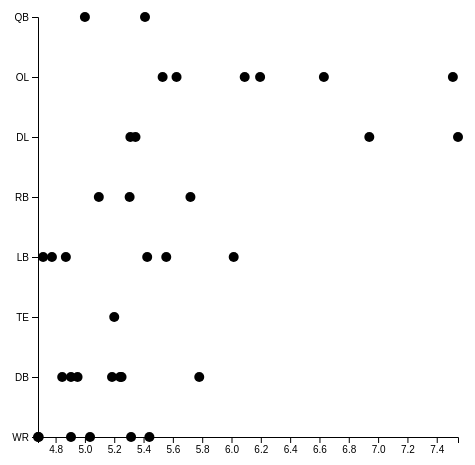
D3 v4 page, settled after 480 driven frames (8 s of simulated time); the page loaded 1 data file(s).


        var margin = {top: 30, right: 30, bottom: 30, left: 30};
        var width = 510- margin.left - margin.right;
        var height = 510 - margin.top - margin.bottom;

        //Dados
        /*var dataset = [
            ["Anderson José da Silva","DB", 4.845],
            ["Rodrigo Fidelis Dos Santos Lins","OL", 5.625],
            ["Pedro Sant'Ana Roiffé","WR",4.905],
            ["Teste", "QB", 5],
            ];
        */
        d3.csv('CombineBoard.csv', function(dataset) {
            dataset.forEach(function(d){
                d["AVG40"] = +d["AVG40"];
                d["AVG3"] = +d["AVG3"];

            });

            console.log(dataset);

        //Escalas
        var dataXinterval = d3.extent(dataset, d=>d["AVG40"]);
        var xScale = d3.scaleLinear().domain(dataXinterval).range([0, width-margin.left]);

        var dataYinterval = ["QB", "OL", "DL", "RB", "LB", "TE", "DB", "WR"];
        var yScale = d3.scaleOrdinal().domain(dataYinterval).range([0, 60, 120, 180, 240, 300, 360, 420, height-margin.top]);

        var mySVG = d3.select('svg')
        .append('g')
        .attr('transform', 'translate(' + margin.left + ',' + margin.top + ')');

        //scatterplots
        mySVG
        .selectAll()
        .data(dataset)
        .enter()
        .append('g')
        .attr('Class', d=>d["Atleta"])
        .append('circle')
        .attr("cx",d=>xScale(d["AVG40"]))
        .attr("cy",d=>yScale(d["Posição"]))
        .attr("r",5);

        mySVG
        .selectAll('g')
        .append('text')
        .text(d=>d["Atleta"])
        .attr('x', d=>xScale(d["AVG40"]))
        .attr('y', d=>yScale(d["Posição"])-5)
        .attr('display', 'none');


        var xAxisGroup = mySVG.append('g')
                                   .attr('class','xAxis')
                                   .attr('transform','translate(0,'+(height-margin.top)+')');
        var xAxis = d3.axisBottom(xScale);
        xAxisGroup.call(xAxis);


        var yAxisGroup = mySVG.append('g')
                                   .attr('class','yAxis')
                                   .attr('transform','translate(0, 0)');
        var yAxis = d3.axisLeft(yScale);
        yAxisGroup.call(yAxis);

        
        mySVG.selectAll('g')
            .on('mouseover',function(d){
            d3.select(this).select('circle').attr('fill', 'red');
            d3.select(this).select('text').attr('display', 'true');
            });
        
        mySVG.selectAll('g')
            .on('mouseout',function(d){
            d3.select(this).select('circle').attr('fill', 'black');
            d3.select(this).select('text').attr('display', 'none');
            });
        });
    

### data: CombineBoard.csv
Atleta, UM, Posição, Tempo 1, Tempo 2, AVG40, T2-T1, Tempo 1, Tempo 2, AVG3, T2-T1, 20yd
Anderson José da Silva, Defesa, DB, 4.75, 4.94, 4.845, 0.19, 9.06, 8.68, 8.87, -0.38", 5.19
Carlos Eduardo Monteiro, Defesa, DB, 5.25, 5.25, 5.25, 0, 8.38, 8.12, 8.25, -0.26", 4.81
Éricles Jean, Defesa, DB, 4.69, 5.12, 4.905, 0.43, 8.06, 7.81, 7.935, -0.25", 5?Gabriel José Queiroz da Silva", Defesa, DB, 4.75, 4.75, 4.75, 0, 7.94, 7.93, 7.935, -0.01", 4.69
Guilherme Varela Barbosa, Defesa, DB, 5.75, 5.81, 5.78, 0.06, 8.94, 9, 8.97, 0.06, 5.44
Ian Lucas, Defesa, DB, 5, 4.9, 4.95, -0.1", 8.75, 8.6, 8.675, -0.15", 5.25?João Vito do Nascimento Arruda", Defesa, DB, 5.12, 5, 5.06, -0.12", 8.31, 8.38, 8.345, 0.07, 4.86
Leandro Henrique Gomes De Oliveira, Defesa, DB, 5.25, 5.12, 5.185, -0.13", 8.63, 8.79, 8.71, 0.16, 4.81
Michelangelo, Defesa, DB, 5.3, 5.18, 5.24, -0.12", 8.94, 8.69, 8.815, -0.25", 5?Adelino Gonçalves Filho", Defesa, DL, 5.19, 5.31, 5.25, 0.12, 8.88, 9, 8.94, 0.12, 5.69
Antônio Marques Dos Santos, Defesa, DL, 5.31, 5.38, 5.345, 0.07, 8.63, 8.43, 8.53, -0.2", 4.5
Diego Raphael De Queiroz, Defesa, DL, 7.47, 7.62, 7.545, 0.15, 11.25, 11.5, 11.38, 0.25, 6.5
Guilherme Antonio da Silva, Defesa, DL, 7, 6.88, 6.94, -0.12", 10.44, 10.25, 10.35, -0.19", 6.18
Iremar Alexandre Luiz da Silva, Defesa, DL, 5.25, 5.37, 5.31, 0.12, 8.12, 8.44, 8.28, 0.32, 4.94
Erick José Santos do Monte, Defesa, LB, 4.68, 4.87, 4.775, 0.19, 8.25, 8.06, 8.155, -0.19", 4.36
Ramsés Ferraz Ribeiro de Melo, Defesa, LB, 5.28, 5.57, 5.425, 0.29, 8.06, 8.12, 8.09, 0.06, 4.56
Iuri Andrei Carneiro Perrier, Defesa, LB, 4.56, 5.18, 4.87, 0.62, 8.37, 8.4, 8.385, 0.03, 4.69
Thiago Alessandro Santos Lucas da Silva, Defesa, LB, 4.93, 4.5, 4.715, -0.43", 8.69, 8.93, 8.81, 0.24, 4.8
José Anderson Alves De Lima Pereira, Defesa, LB, 5.48, 5.63, 5.555, 0.15, 8.75, 8.75, 8.75, 0, x
Osvaldo José, Defesa, LB, 5.9, 6.13, 6.015, 0.23, 10.25, x, 15, x, x
André Clark, Ataque, OL, 7.4, 7.62, 7.51, 0.22, 11, 12, 11.5, 1, 7.31
Diego de Paula Santos, Ataque, OL, 5.43, 5.63, 5.53, 0.2, 9.25, 9.32, 9.285, 0.07, 5.18
Maurício Manoel da cruz Júnior, Ataque, OL, 6.38, 6.88, 6.63, 0.5, 10, 9.93, 9.965, -0.07", 5.87
Moacir Sales De Araújo Neto, Ataque, OL, 6.12, 6.06, 6.09, -0.06", 8.94, 9.38, 9.16, 0.44, 5.43
Pedro Henrique Oliveira Carvalho, Ataque, OL, 5.95, 6.44, 6.195, 0.49, 9.88, 10.06, 9.97, 0.18, 5.69
Rodrigo Fidelis Dos Santos Lins, Ataque, OL, 5.75, 5.5, 5.625, -0.25", 9.07, 9.13, 9.1, 0.06, 4.94
José Henrique Cedrim Santos, Ataque, QB, 4.75, 5.25, 5, 0.5, 7.93, 7.94, 7.935, 0.01, 4.44
Audálio de Lima Neto, Ataque, QB, 5.38, 5.44, 5.41, 0.06, 9.63, 9.19, 9.41, -0.44", 5.32
João Victor De Moura Mello Xavier, Ataque, RB, 5.19, 5, 5.095, -0.19", 7.75, 7.38, 7.565, -0.37", 4.5
Robson Fellype Santana De Paula, Ataque, RB, 5.3, 5.31, 5.305, 0.01, 8, 8.19, 8.095, 0.19, 5
Guilherme Williams Mocock De Araújo, Ataque, RB, 5.5, 5.94, 5.72, 0.44, 8.69, 8.75, 8.72, 0.06, 5.56?Lucas Almeida de Oliveira", Ataque, TE, 5.06, 4.94, 5, -0.12", 7.69, 7.8, 7.745, 0.11, 4.81
Lucas Felipe Ferreira, Ataque, TE, 5.2, 5.2, 5.2, 0, 7.87, 7.63, 7.75, -0.24", 4.75
Antony Gabriel Lima Da Silva, Ataque, WR, 5.31, 5.32, 5.315, 0.01, x, 8.63, 15, x, 5.06
Caio Vinícius de Azevêdo Lima, Ataque, WR, 4.56, 4.8, 4.68, 0.24, 7.88, 7.82, 7.85, -0.06", 4.75
Fabio Roberto Costa dos Santos, Ataque, WR, 5.44, 5.44, 5.44, 0, 8.63, 8.31, 8.47, -0.32", 5.18
Gustavo José Medeiros Martins, Ataque, WR, 4.5, 4.87, 4.685, 0.37, 7.87, 7.8, 7.835, -0.07", 6.37
Israel Gabriel Tolentino Do Nascimento, Ataque, WR, 5.13, 4.94, 5.035, -0.19", 8.13, 8.3, 8.215, 0.17, 4.56
Pedro Sant'Ana Roiffé, Ataque, WR, 4.87, 4.94, 4.905, 0.07, 7.94, 8.44, 8.19, 0.5, 4.68